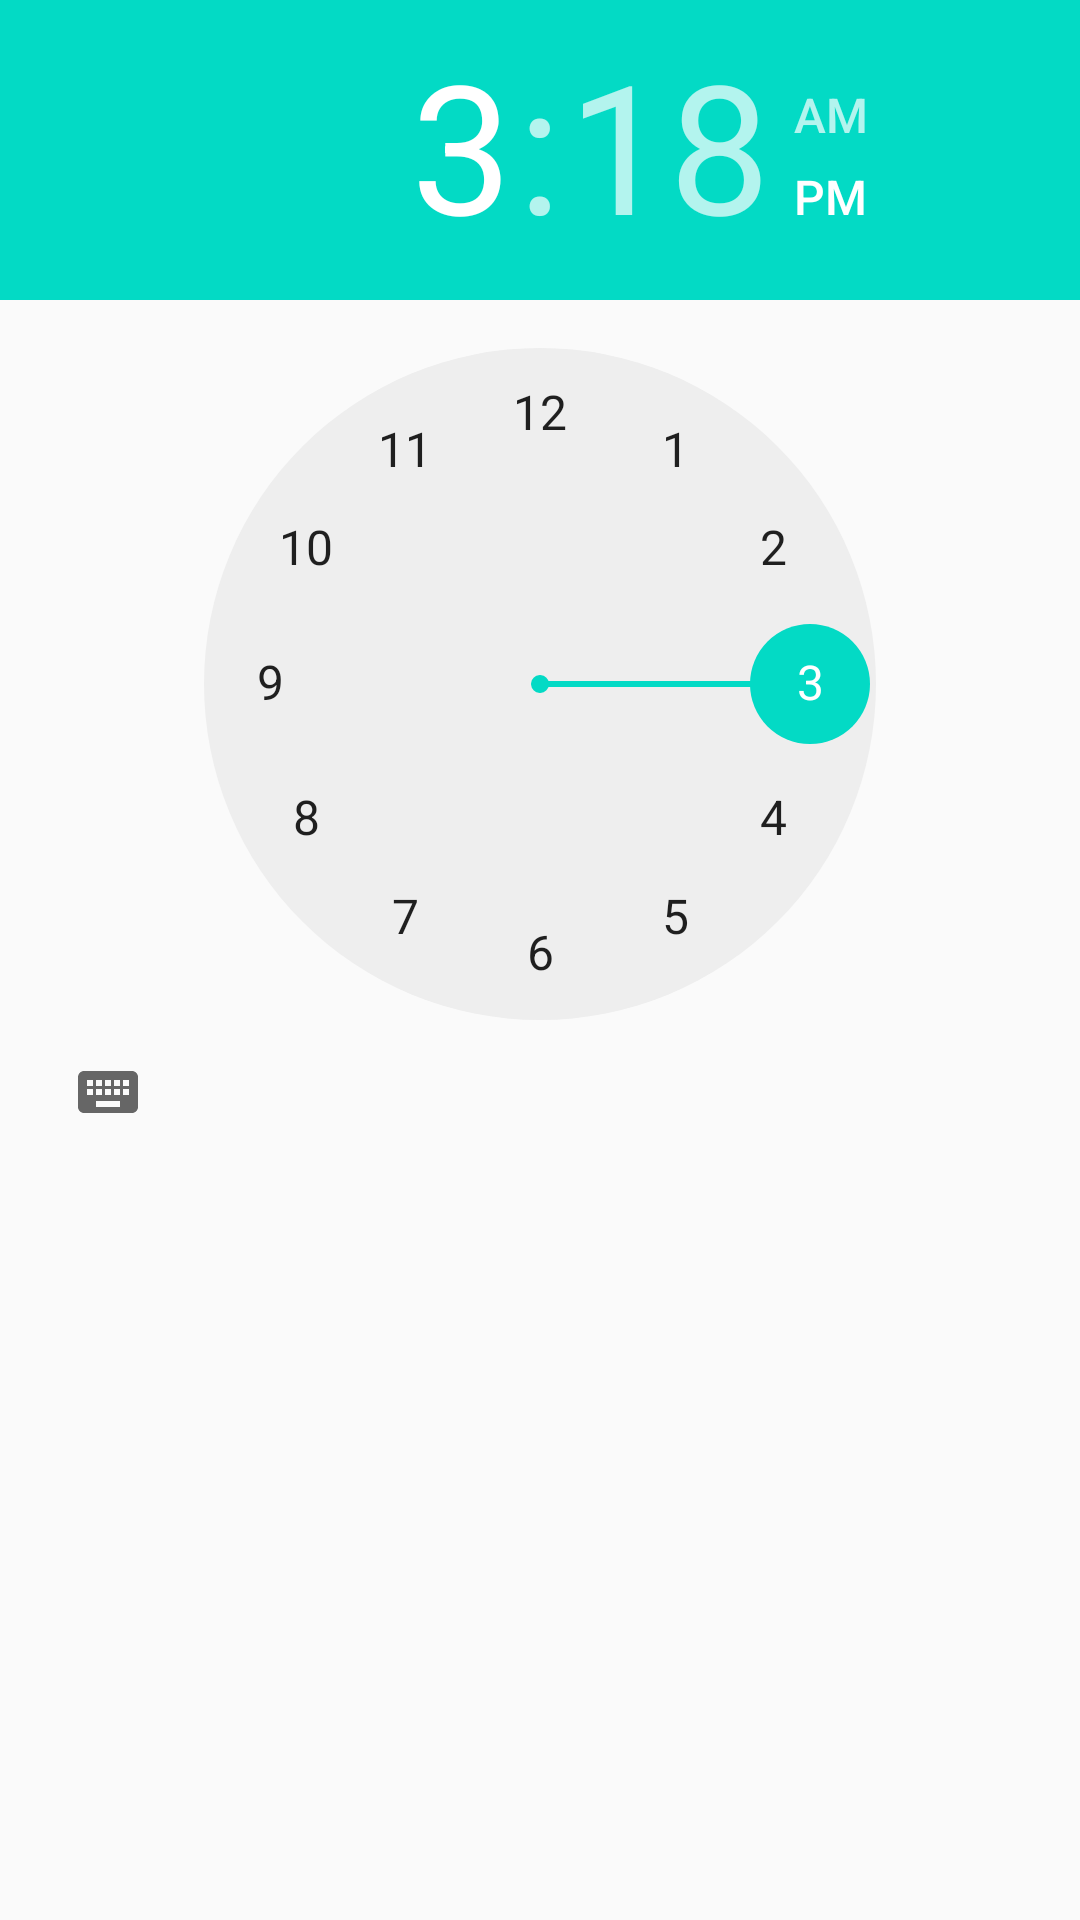

Write the Android layout XML for this screen, with the resource values it uses.
<!-- AndroidManifest.xml: application theme AppTheme -->
<!-- res/layout/timepicker.xml -->
<?xml version="1.0" encoding="utf-8"?>
<LinearLayout
    xmlns:android="http://schemas.android.com/apk/res/android" android:layout_width="match_parent"
    android:layout_height="match_parent">

    <android.widget.TimePicker
        android:layout_width="wrap_content"
        android:layout_height="wrap_content"
        android:id="@+id/timepickerwidget"/>

</LinearLayout>
<!-- resources referenced by this layout -->
<resources>
  <style name="AppTheme" parent="Theme.AppCompat.DayNight.DarkActionBar">
          
          <item name="colorPrimary">@color/colorPrimary</item>
          <item name="colorPrimaryDark">#000</item>
          <item name="colorAccent">@color/colorAccent</item>
          <item name="windowActionBar">false</item>
          <item name="windowNoTitle">true</item>
      </style>
  <!-- not gathered from this repository: default colours our renderer supplied (Android Studio template values) -->
  <color name="colorPrimary">#FF6200EE</color>
  <color name="colorAccent">#FF03DAC5</color>
</resources>
